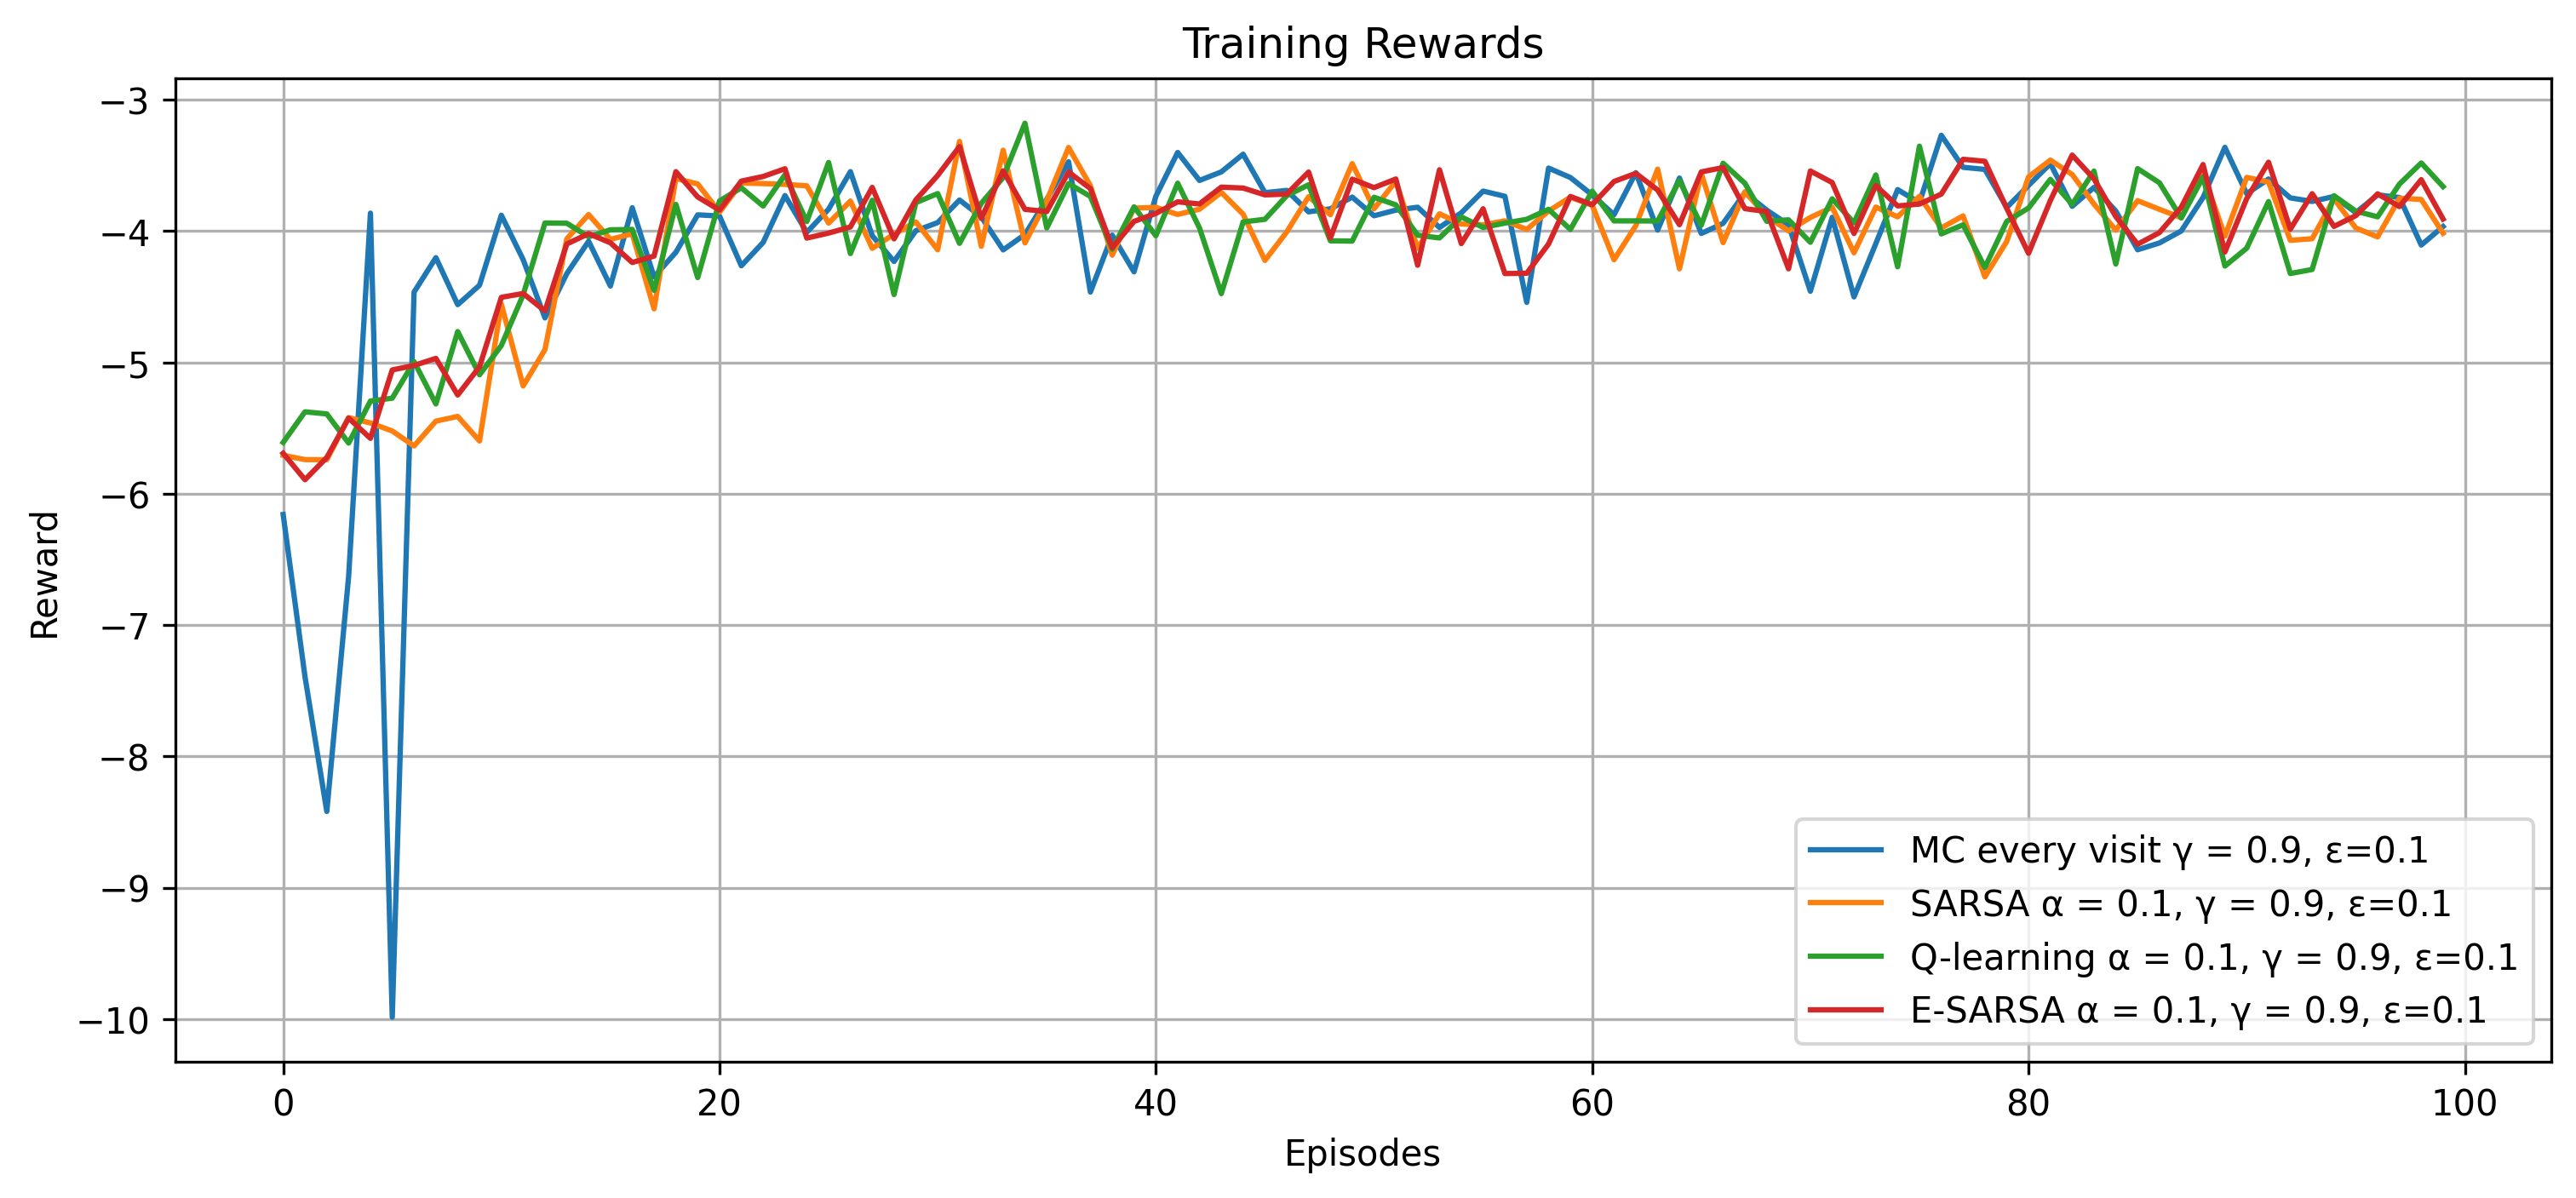

This chart was generated by the following Python code:
import pickle
import numpy as np
import matplotlib.pyplot as plt

with open("Monte_Carlo\experiments\MC_FV_experiment_2026-06-01_13-26-04/all_training_rewards_2026-06-01_13-26-04.pkl", "rb") as f:
    rewards_fv = pickle.load(f)

with open("Monte_Carlo\experiments\MC_EV_experiment_2026-06-01_21-05-04/all_training_rewards_2026-06-01_21-05-04.pkl", "rb") as f:
    rewards_ev = pickle.load(f)

with open("Temporal_Difference\experiments\SARSA_experiment_2026-06-01_23-04-36/all_training_rewards_2026-06-01_23-04-36.pkl", "rb") as f:
    rewards_sarsa = pickle.load(f)

with open("Temporal_Difference\experiments\QL_experiment_2026-06-02_10-31-56/all_training_rewards_2026-06-02_10-31-56.pkl", "rb") as f:
    rewards_ql = pickle.load(f)

with open("Temporal_Difference\experiments\E_SARSA_experiment_2026-06-02_14-11-34/all_training_rewards_2026-06-02_14-11-34.pkl", "rb") as f:
    rewards_e_sarsa = pickle.load(f)

'''
plt.plot(
        np.mean(rewards_fv, axis = 0),
        label="MC first visit"
    )
'''

plt.figure(figsize=(12, 5))

plt.plot(
        np.mean(rewards_ev, axis = 0),
        label="MC every visit γ = 0.9, ε=0.1"
    )

plt.plot(
        np.mean(rewards_sarsa, axis = 0),
        label="SARSA α = 0.1, γ = 0.9, ε=0.1"
    )

plt.plot(
        np.mean(rewards_ql, axis = 0),
        label="Q-learning α = 0.1, γ = 0.9, ε=0.1"
    )

plt.plot(
        np.mean(rewards_e_sarsa, axis = 0),
        label="E-SARSA α = 0.1, γ = 0.9, ε=0.1"
    )

plt.xlabel("Episodes")
plt.ylabel("Reward")
plt.title("Training Rewards")

plt.legend()
plt.grid(True)

import os

plt.savefig(
    "Learning_curves.png",
    dpi=300,
    bbox_inches='tight'
)

plt.close()
